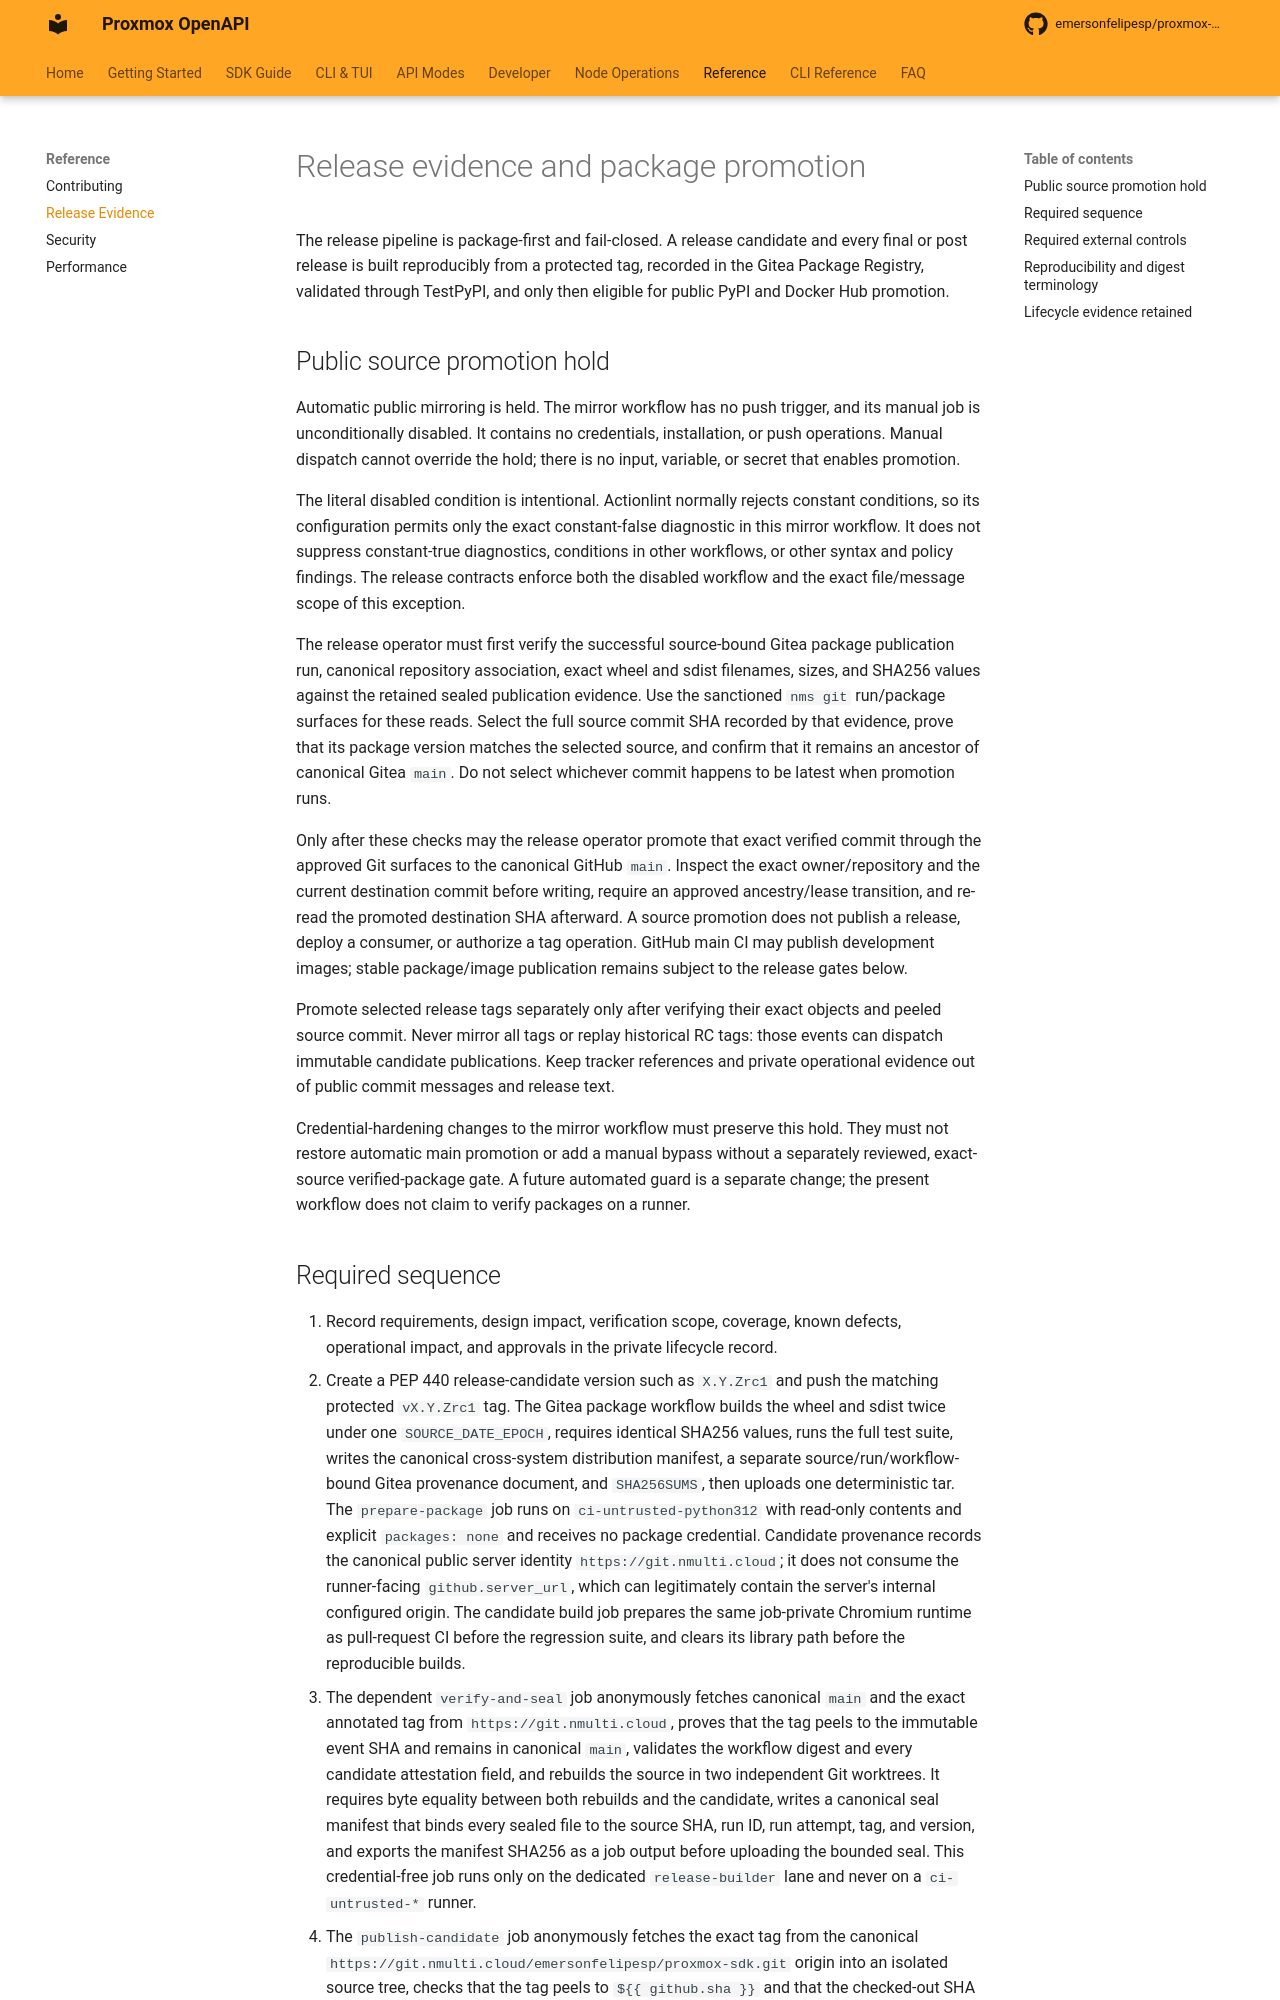

repository: emersonfelipesp/proxmox-sdk · page: release-evidence/index.html · generator: mkdocs

# Release evidence and package promotion

The release pipeline is package-first and fail-closed. A release candidate and
every final or post release is built reproducibly from a protected tag, recorded
in the Gitea Package Registry, validated through TestPyPI, and only then
eligible for public PyPI and Docker Hub promotion.

## Public source promotion hold

Automatic public mirroring is held. The mirror workflow has no push trigger,
and its manual job is unconditionally disabled. It contains no credentials,
installation, or push operations. Manual dispatch cannot override the hold;
there is no input, variable, or secret that enables promotion.

The literal disabled condition is intentional. Actionlint normally rejects
constant conditions, so its configuration permits only the exact
constant-false diagnostic in this mirror workflow. It does not suppress
constant-true diagnostics, conditions in other workflows, or other syntax and
policy findings. The release contracts enforce both the disabled workflow and
the exact file/message scope of this exception.

The release operator must first verify the successful source-bound Gitea
package publication run, canonical repository association, exact wheel and
sdist filenames, sizes, and SHA256 values against the retained sealed
publication evidence. Use the sanctioned `nms git` run/package surfaces for
these reads. Select the full source commit SHA recorded by that evidence,
prove that its package version matches the selected source, and confirm that
it remains an ancestor of canonical Gitea `main`. Do not select whichever
commit happens to be latest when promotion runs.

Only after these checks may the release operator promote that exact verified
commit through the approved Git surfaces to the canonical GitHub `main`.
Inspect the exact owner/repository and the current destination commit before
writing, require an approved ancestry/lease transition, and re-read the
promoted destination SHA afterward. A source promotion does not publish a
release, deploy a consumer, or authorize a tag operation. GitHub main CI may
publish development images; stable package/image publication remains subject
to the release gates below.

Promote selected release tags separately only after verifying their exact
objects and peeled source commit. Never mirror all tags or replay historical
RC tags: those events can dispatch immutable candidate publications. Keep
tracker references and private operational evidence out of public commit
messages and release text.

Credential-hardening changes to the mirror workflow must preserve this hold.
They must not restore automatic main promotion or add a manual bypass without
a separately reviewed, exact-source verified-package gate. A future automated
guard is a separate change; the present workflow does not claim to verify
packages on a runner.
